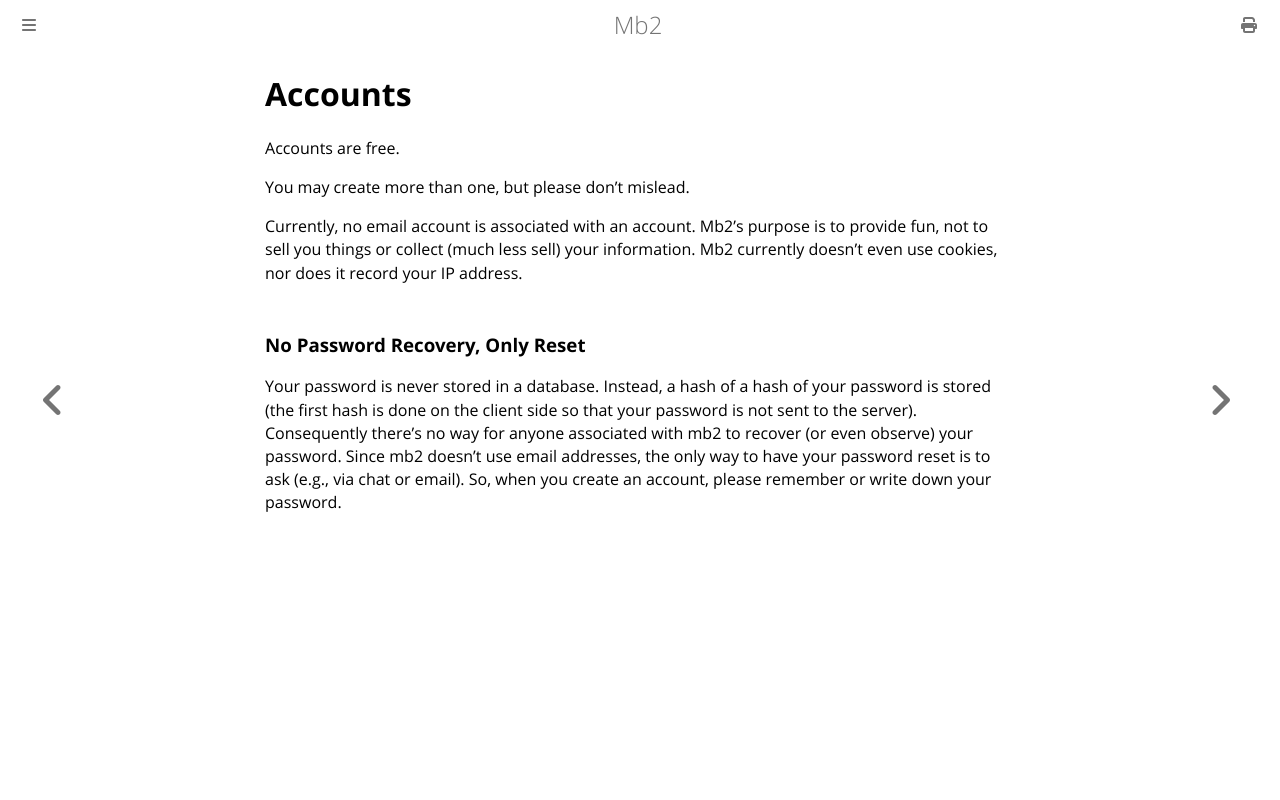

repository: ctm/mb2-doc · page: accounts.html · generator: mdbook

# Accounts

Accounts are free.

You may create more than one, but please don't mislead.

Currently, no email account is associated with an account. Mb2's
purpose is to provide fun, not to sell you things or collect (much
less sell) your information. Mb2 currently doesn't even use cookies,
nor does it record your IP address.

### No Password Recovery, Only Reset

Your password is never stored in a database. Instead, a hash of a hash
of your password is stored (the first hash is done on the client side
so that your password is not sent to the server). Consequently there's
no way for anyone associated with mb2 to recover (or even observe)
your password.  Since mb2 doesn't use email addresses, the only way to
have your password reset is to ask (e.g., via chat or email).  So,
when you create an account, please remember or write down your
password.
